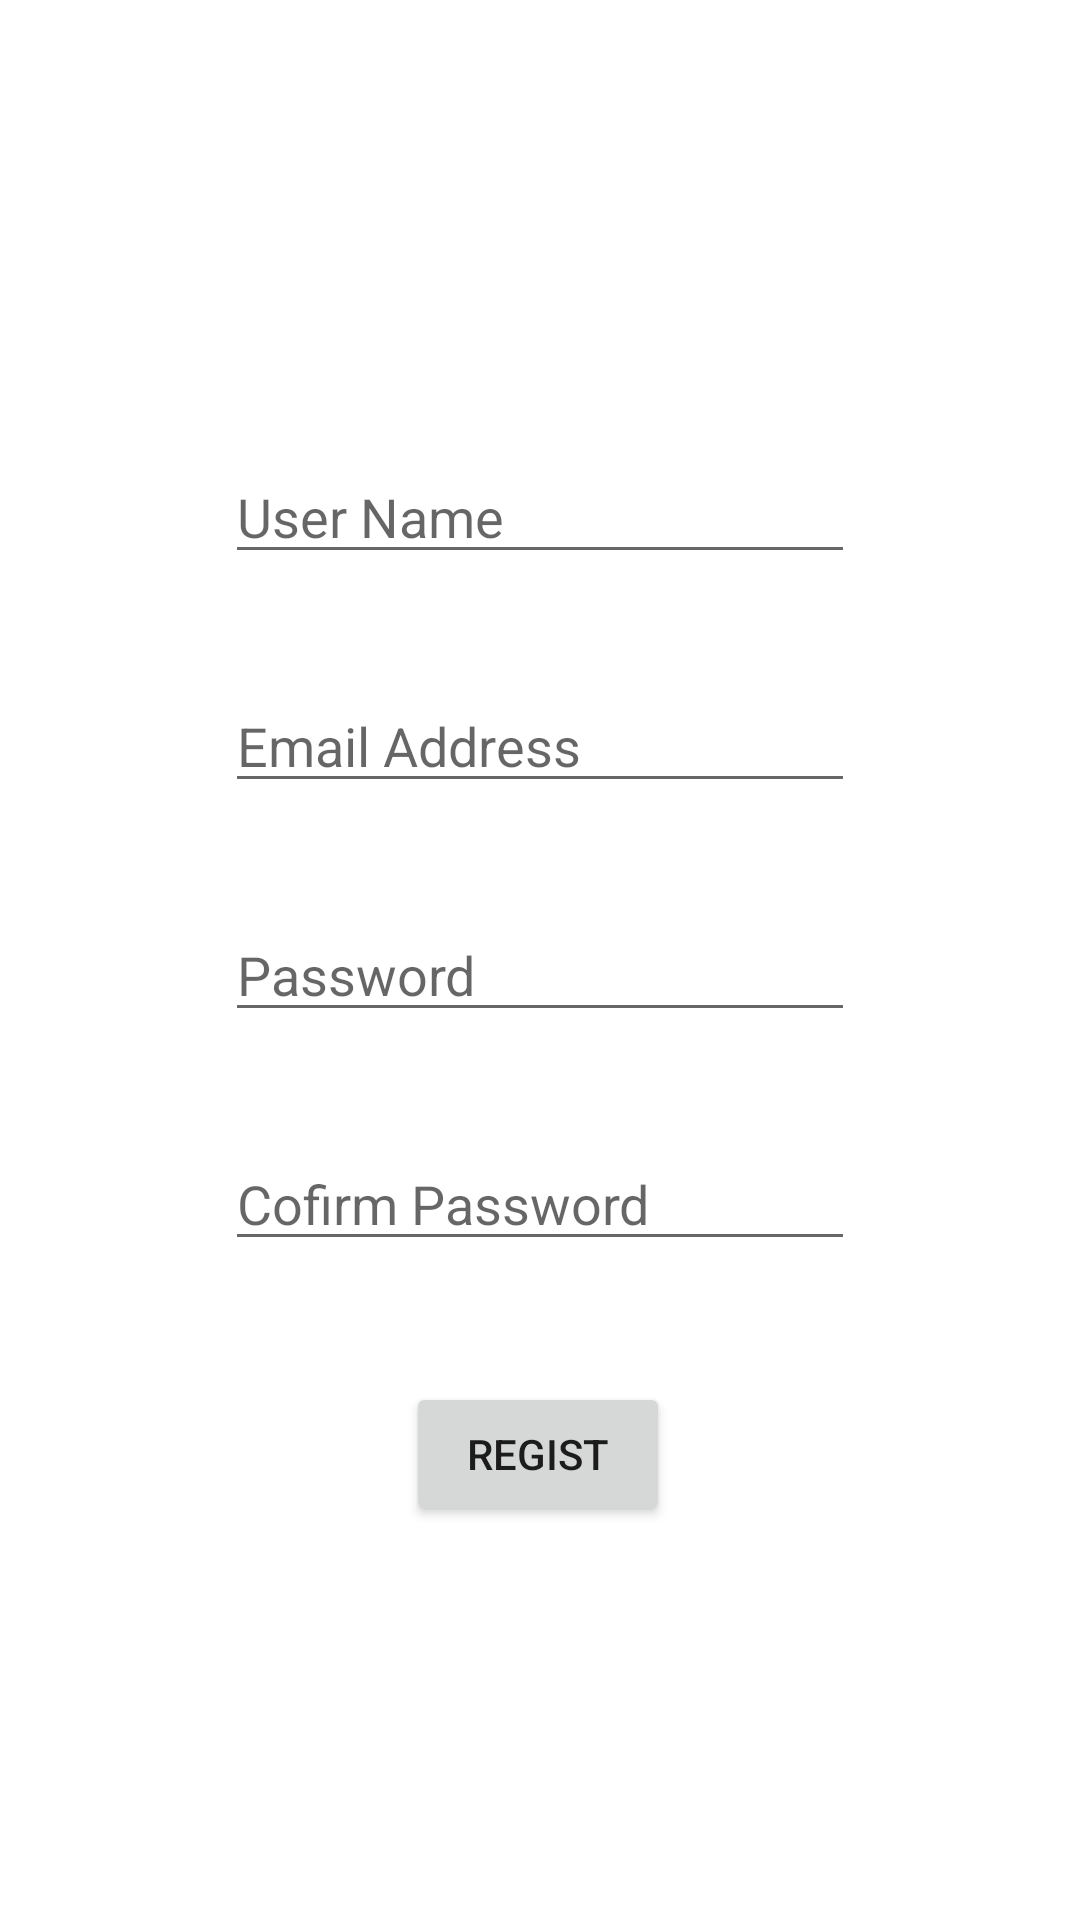

Here is an Android app screen rendered from its layout file. Give the layout XML and the strings, colors and styles it references.
<!-- AndroidManifest.xml: application theme Theme.Remindercalendar -->
<!-- res/layout/activity_regist.xml -->
<?xml version="1.0" encoding="utf-8"?>
<androidx.constraintlayout.widget.ConstraintLayout xmlns:android="http://schemas.android.com/apk/res/android"
    xmlns:app="http://schemas.android.com/apk/res-auto"
    xmlns:tools="http://schemas.android.com/tools"
    android:layout_width="match_parent"
    android:layout_height="match_parent">

    <EditText
        android:id="@+id/registEmail"
        android:layout_width="wrap_content"
        android:layout_height="wrap_content"
        android:layout_marginTop="35dp"
        android:ems="10"
        android:hint="Email Address"
        android:inputType="textEmailAddress"
        app:layout_constraintEnd_toEndOf="parent"
        app:layout_constraintStart_toStartOf="parent"
        app:layout_constraintTop_toBottomOf="@+id/registUserName" />

    <EditText
        android:id="@+id/registUserName"
        android:layout_width="wrap_content"
        android:layout_height="wrap_content"
        android:layout_marginTop="150dp"
        android:ems="10"
        android:hint="User Name"
        android:inputType="textEmailAddress"
        app:layout_constraintEnd_toEndOf="parent"
        app:layout_constraintStart_toStartOf="parent"
        app:layout_constraintTop_toTopOf="parent" />

    <EditText
        android:id="@+id/registPassword"
        android:layout_width="wrap_content"
        android:layout_height="wrap_content"
        android:layout_marginTop="35dp"
        android:ems="10"
        android:hint="Password"
        android:inputType="textPassword"
        app:layout_constraintEnd_toEndOf="parent"
        app:layout_constraintStart_toStartOf="parent"
        app:layout_constraintTop_toBottomOf="@+id/registEmail" />

    <EditText
        android:id="@+id/registConfirmPassword"
        android:layout_width="wrap_content"
        android:layout_height="wrap_content"
        android:layout_marginTop="35dp"
        android:ems="10"
        android:hint="Cofirm Password"
        android:inputType="textPassword"
        app:layout_constraintEnd_toEndOf="parent"
        app:layout_constraintStart_toStartOf="parent"
        app:layout_constraintTop_toBottomOf="@+id/registPassword" />


    <Button
        android:id="@+id/registButton"
        android:layout_width="wrap_content"
        android:layout_height="wrap_content"
        android:text="Regist"
        app:layout_constraintBottom_toBottomOf="parent"
        app:layout_constraintEnd_toEndOf="parent"
        app:layout_constraintHorizontal_bias="0.498"
        app:layout_constraintStart_toStartOf="parent"
        app:layout_constraintTop_toBottomOf="@+id/registConfirmPassword"
        app:layout_constraintVertical_bias="0.235" />

</androidx.constraintlayout.widget.ConstraintLayout>
<!-- resources referenced by this layout -->
<resources>
  <style name="Theme.Remindercalendar" parent="Theme.MaterialComponents.DayNight.DarkActionBar">
          
          <item name="colorPrimary">@color/purple_500</item>
          <item name="colorPrimaryVariant">@color/purple_700</item>
          <item name="colorOnPrimary">@color/white</item>
          
          <item name="colorSecondary">@color/teal_200</item>
          <item name="colorSecondaryVariant">@color/teal_700</item>
          <item name="colorOnSecondary">@color/black</item>
          
          <item name="android:statusBarColor" tools:targetApi="l">?attr/colorPrimaryVariant</item>
          
      </style>
  <color name="purple_500">#FF6200EE</color>
  <color name="purple_700">#FF3700B3</color>
  <color name="white">#FFFFFFFF</color>
  <color name="teal_200">#FF03DAC5</color>
  <color name="teal_700">#FF018786</color>
  <color name="black">#FF000000</color>
</resources>
